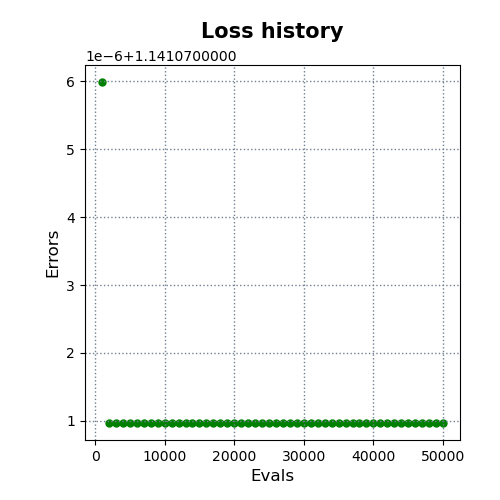

Data behind this chart, as committed beside it:
evals, errors
1000, 1.141
2000, 1.141
3000, 1.141
4000, 1.141
5000, 1.141
6000, 1.141
7000, 1.141
8000, 1.141
9000, 1.141
10000, 1.141
11000, 1.141
12000, 1.141
13000, 1.141
14000, 1.141
15000, 1.141
16000, 1.141
17000, 1.141
18000, 1.141
19000, 1.141
20000, 1.141
21000, 1.141
22000, 1.141
23000, 1.141
24000, 1.141
25000, 1.141
26000, 1.141
27000, 1.141
28000, 1.141
29000, 1.141
30000, 1.141
31000, 1.141
32000, 1.141
33000, 1.141
34000, 1.141
35000, 1.141
36000, 1.141
37000, 1.141
38000, 1.141
39000, 1.141
40000, 1.141
41000, 1.141
42000, 1.141
43000, 1.141
44000, 1.141
45000, 1.141
46000, 1.141
47000, 1.141
48000, 1.141
49000, 1.141
50000, 1.141
